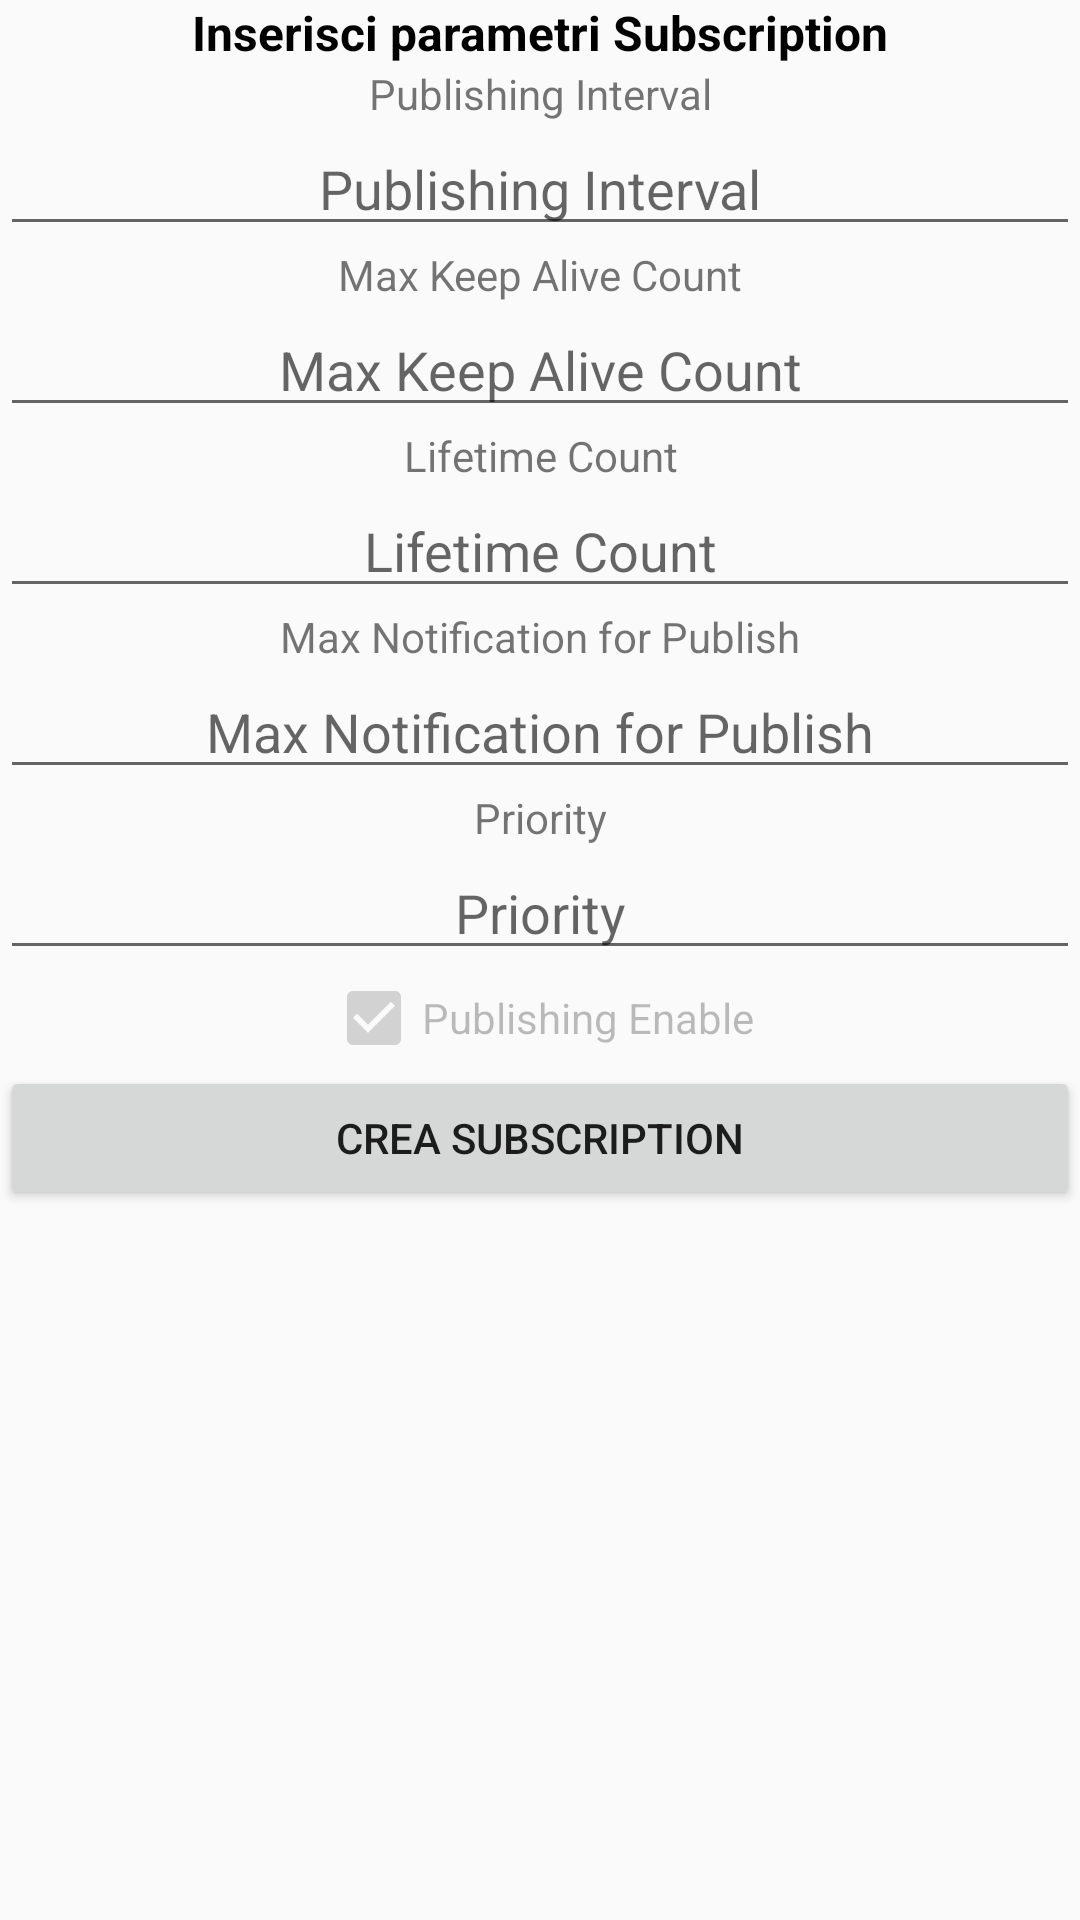

Reconstruct the res/layout file that produces this screen, plus the resources it refers to.
<!-- AndroidManifest.xml: application theme Theme.AppCompat.Light.NoActionBar -->
<!-- res/layout/dialog_create_subscription.xml -->
<?xml version="1.0" encoding="utf-8"?>
<LinearLayout xmlns:android="http://schemas.android.com/apk/res/android"
    android:orientation="vertical"
    android:layout_width="match_parent"
    android:layout_height="match_parent"
    android:gravity="center_horizontal">

    <TextView
        android:layout_width="match_parent"
        android:layout_height="wrap_content"
        android:text="@string/dialog_sub_title"
        android:textAlignment="center"
        android:textColor="@android:color/black"
        android:textSize="16sp"
        android:textStyle="bold" />

    <TextView
        android:layout_width="match_parent"
        android:layout_height="wrap_content"
        android:text="@string/dialog_sub_pubinterval"
        android:textAlignment="center" />

    <EditText
        android:id="@+id/dialog_sub_pubin"
        android:layout_width="match_parent"
        android:layout_height="wrap_content"
        android:ems="10"
        android:hint="@string/dialog_sub_pubinterval"
        android:inputType="numberDecimal"
        android:textAlignment="center" />

    <TextView
        android:layout_width="match_parent"
        android:layout_height="wrap_content"
        android:text="@string/dialog_sub_keepalive"
        android:textAlignment="center" />

    <EditText
        android:id="@+id/dialog_sub_keepalive"
        android:layout_width="match_parent"
        android:layout_height="wrap_content"
        android:ems="10"
        android:hint="@string/dialog_sub_keepalive"
        android:inputType="number"
        android:textAlignment="center" />

    <TextView
        android:layout_width="match_parent"
        android:layout_height="wrap_content"
        android:text="@string/dialog_sub_lifetime"
        android:textAlignment="center" />

    <EditText
        android:id="@+id/dialog_sub_lifetime"
        android:layout_width="match_parent"
        android:layout_height="wrap_content"
        android:ems="10"
        android:hint="@string/dialog_sub_lifetime"
        android:inputType="number"
        android:textAlignment="center" />

    <TextView
        android:layout_width="match_parent"
        android:layout_height="wrap_content"
        android:text="@string/dialog_sub_notforpub"
        android:textAlignment="center" />

    <EditText
        android:id="@+id/dialog_sub_notforpub"
        android:layout_width="match_parent"
        android:layout_height="wrap_content"
        android:ems="10"
        android:hint="@string/dialog_sub_notforpub"
        android:inputType="number"
        android:textAlignment="center" />

    <TextView
        android:layout_width="match_parent"
        android:layout_height="wrap_content"
        android:text="@string/dialog_sub_priority"
        android:textAlignment="center" />

    <EditText
        android:id="@+id/dialog_sub_priority"
        android:layout_width="match_parent"
        android:layout_height="wrap_content"
        android:ems="10"
        android:hint="@string/dialog_sub_priority"
        android:inputType="number"
        android:textAlignment="center" />

    <CheckBox
        android:id="@+id/dialog_sub_checkPub"
        android:layout_width="wrap_content"
        android:layout_height="wrap_content"
        android:checked="true"
        android:enabled="false"
        android:text="@string/dialog_sub_puben"
        android:textAlignment="center" />

    <Button
        android:id="@+id/dialog_sub_ok"
        android:layout_width="match_parent"
        android:layout_height="wrap_content"
        android:text="@string/CreaSubscription" />

</LinearLayout>
<!-- resources referenced by this layout -->
<resources>
  <string name="CreaSubscription">Crea Subscription</string>
  <string name="dialog_sub_keepalive">Max Keep Alive Count</string>
  <string name="dialog_sub_lifetime">Lifetime Count</string>
  <string name="dialog_sub_notforpub">Max Notification for Publish</string>
  <string name="dialog_sub_priority">Priority</string>
  <string name="dialog_sub_puben">Publishing Enable</string>
  <string name="dialog_sub_pubinterval">Publishing Interval</string>
  <string name="dialog_sub_title">Inserisci parametri Subscription</string>
</resources>
